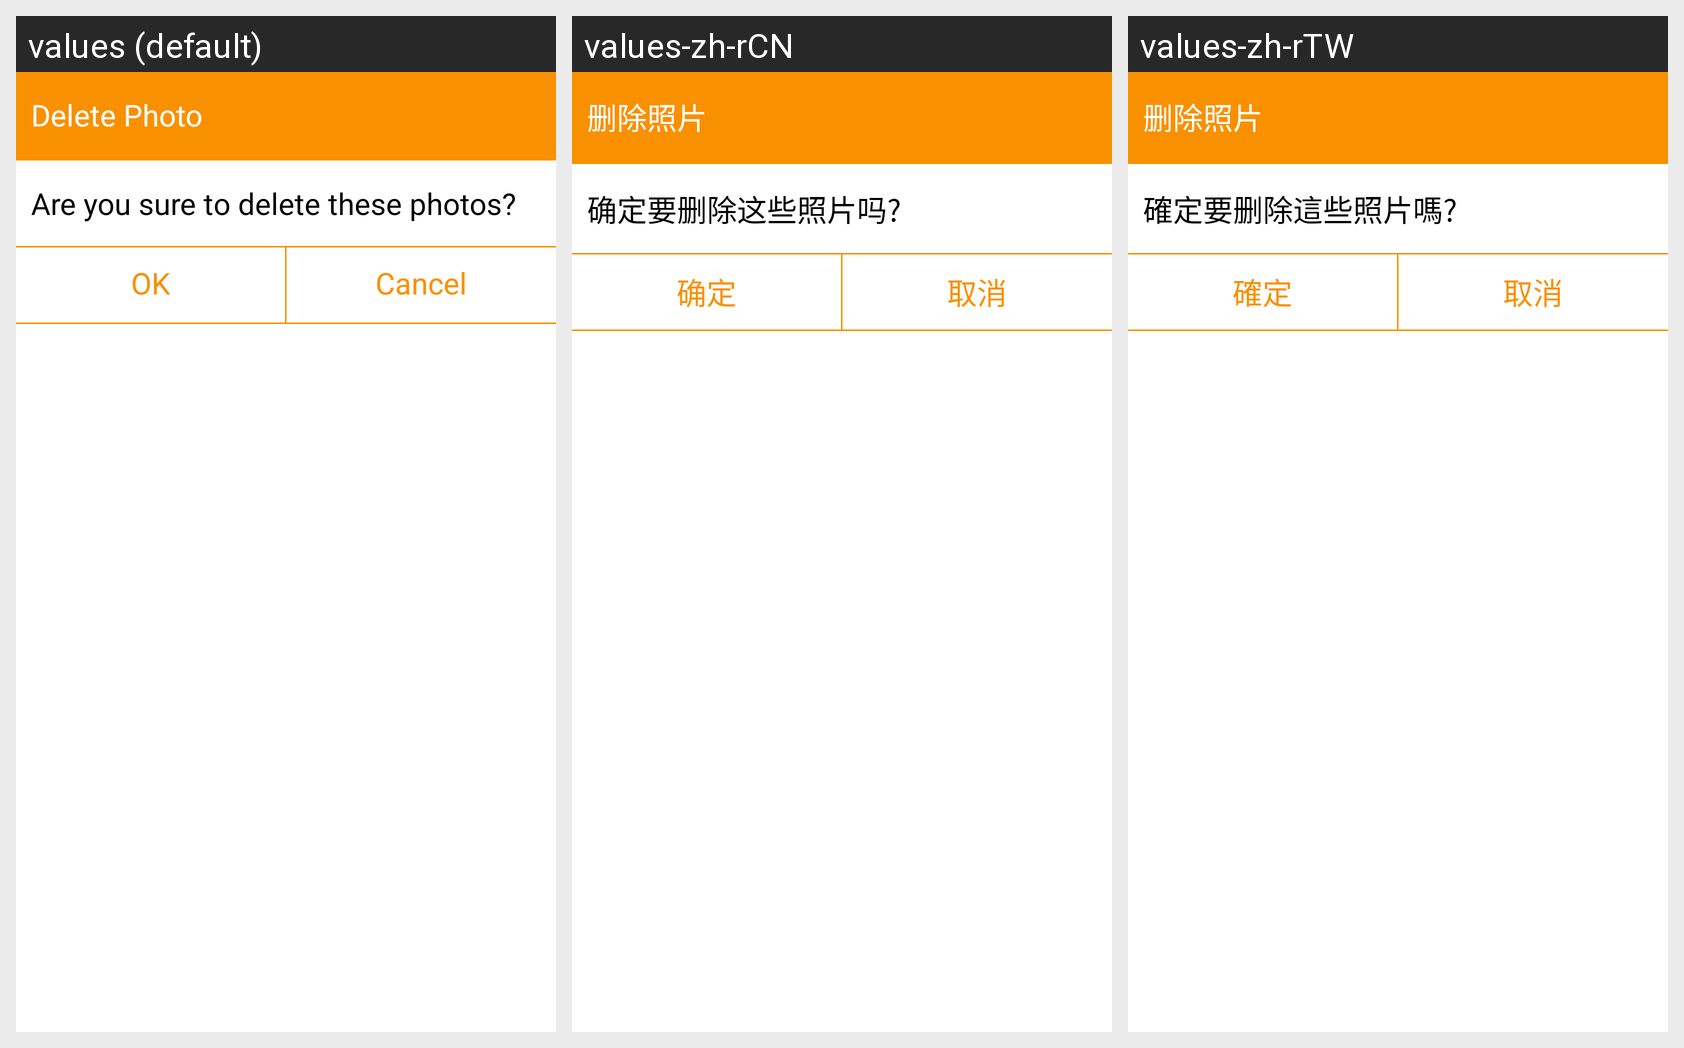

Strings drawn on this Android screen and how each of the app's shown locales translates them:
Android screen res/layout/delete_admin.xml rendered under 3 locales, left to right: values (default), values-zh-rCN, values-zh-rTW. Device: Nexus 5 (rendered at 1080×1920; each locale shown at half size, 540×960, under a caption strip naming it); theme AppTheme.
Strings drawn on this screen, with the default value and each locale's value (text and hints the layout hard-codes, and strings that could not be matched under every locale, appear in the picture but are not listed):

delete_photo_title_note
  values: Delete Photo
  values-zh-rCN: 删除照片
  values-zh-rTW: 删除照片

delete_photo_admin_note
  values: Are you sure to delete these photos?
  values-zh-rCN: 确定要删除这些照片吗?
  values-zh-rTW: 確定要删除這些照片嗎?

ok
  values: OK
  values-zh-rCN: 确定
  values-zh-rTW: 確定

cancel
  values: Cancel
  values-zh-rCN: 取消
  values-zh-rTW: 取消
